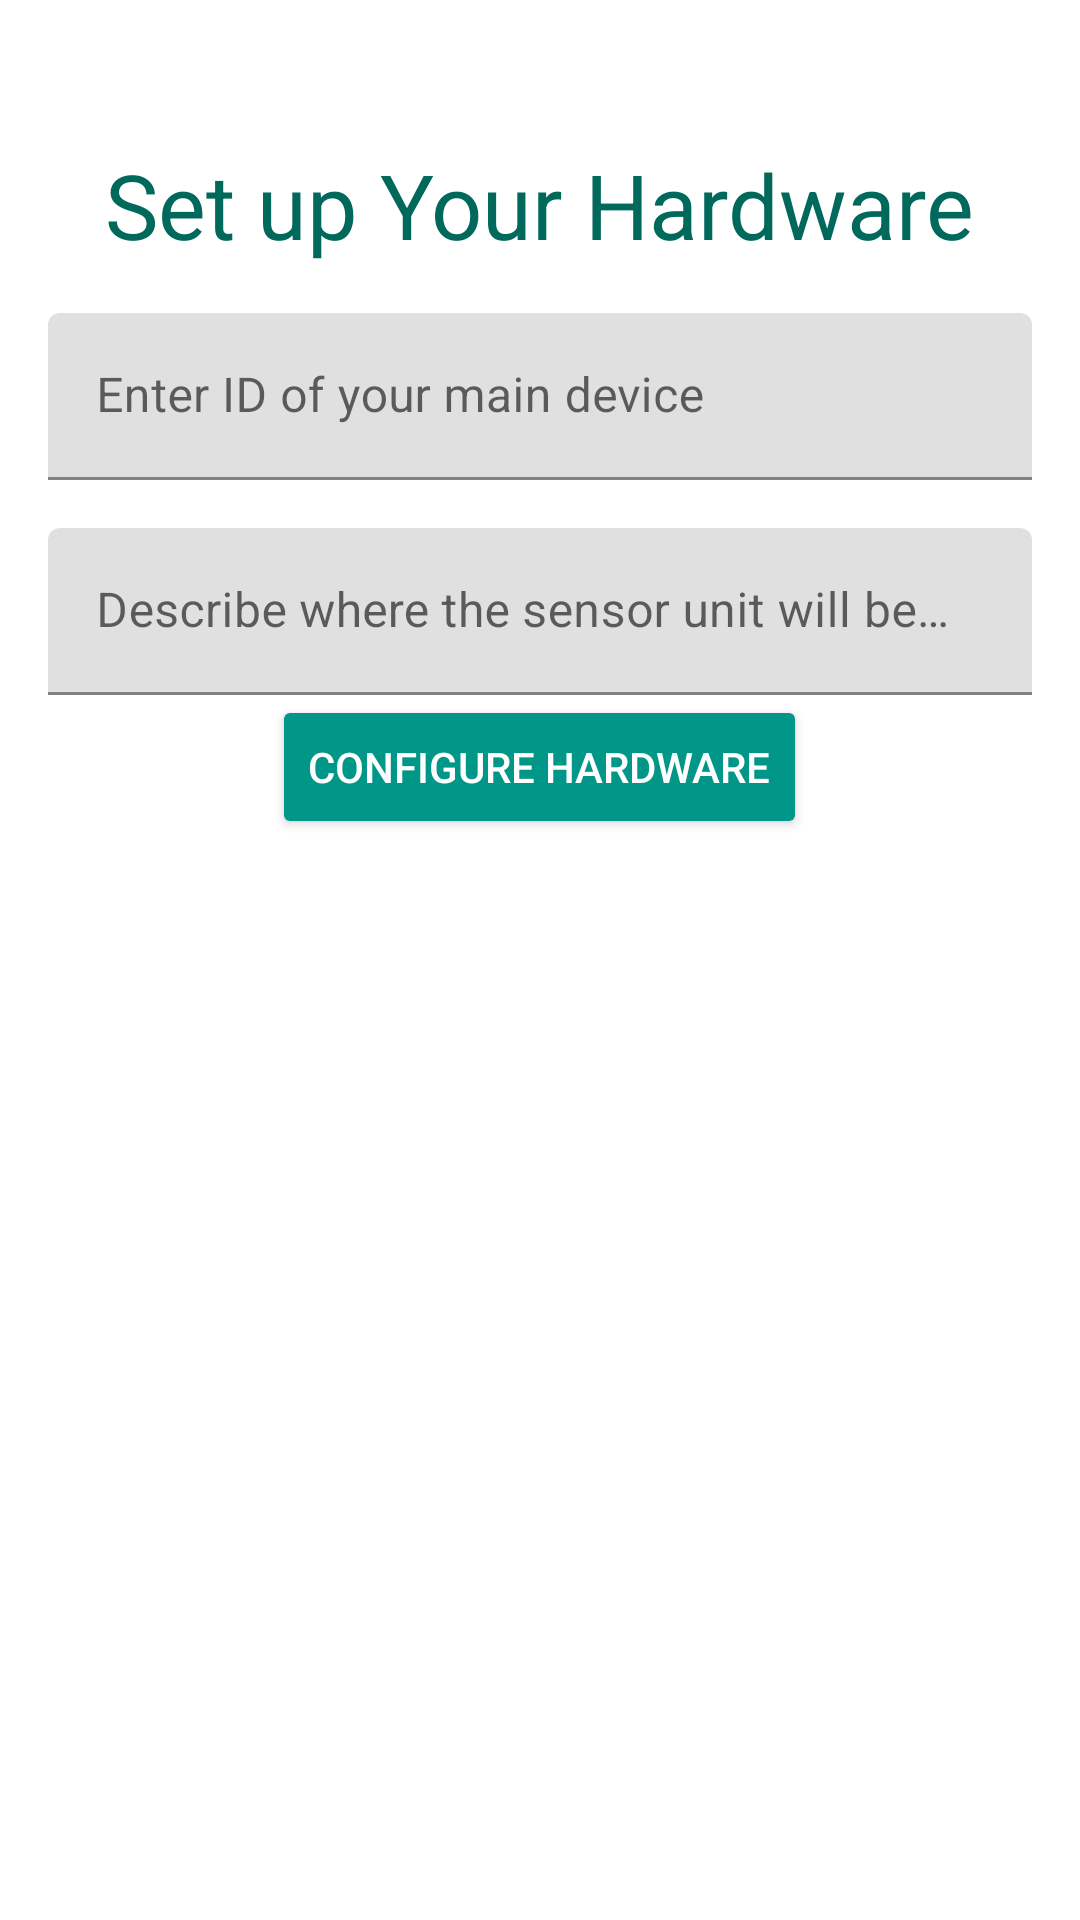

Produce the Android XML layout that renders to this screen, including the resource entries it uses.
<!-- AndroidManifest.xml: application theme AppTheme -->
<!-- res/layout/activity_configure_hardware.xml -->
<?xml version="1.0" encoding="utf-8"?>
<androidx.constraintlayout.widget.ConstraintLayout xmlns:android="http://schemas.android.com/apk/res/android"
    xmlns:app="http://schemas.android.com/apk/res-auto"
    xmlns:tools="http://schemas.android.com/tools"
    android:layout_width="match_parent"
    android:layout_height="match_parent"
    tools:context=".ConfigureHardware">

    <ScrollView
        android:layout_width="match_parent"
        android:layout_height="match_parent">

        <LinearLayout
            android:layout_width="match_parent"
            android:layout_height="wrap_content"
            android:gravity="center_horizontal"
            android:padding="16dp"
            android:orientation="vertical" >

            <TextView
                android:id="@+id/textView"
                android:layout_width="wrap_content"
                android:layout_height="wrap_content"
                android:layout_marginTop="32dp"
                android:text="Set up Your Hardware"
                android:textColor="@color/colorPrimaryDark"
                android:textSize="30sp" />

            <com.google.android.material.textfield.TextInputLayout
                android:layout_width="match_parent"
                android:layout_height="wrap_content"
                android:paddingTop="@dimen/formVaueTopPadding">

                <com.google.android.material.textfield.TextInputEditText
                    android:id="@+id/device_id"
                    android:layout_width="match_parent"
                    android:layout_height="wrap_content"
                    android:hint="Enter ID of your main device" />
            </com.google.android.material.textfield.TextInputLayout>

            <com.google.android.material.textfield.TextInputLayout
                android:layout_width="match_parent"
                android:layout_height="wrap_content"
                android:paddingTop="@dimen/formVaueTopPadding">

                <com.google.android.material.textfield.TextInputEditText
                    android:id="@+id/description"
                    android:layout_width="match_parent"
                    android:layout_height="wrap_content"
                    android:hint="Describe where the sensor unit will be placed"/>

            </com.google.android.material.textfield.TextInputLayout>

            <Button
                android:id="@+id/button"
                android:layout_width="wrap_content"
                android:layout_height="wrap_content"
                android:backgroundTint="@color/colorAccent"
                android:textColor="#FFFFFF"
                android:text="Configure Hardware"
                android:onClick="configure"
                android:textSize="14sp" />

        </LinearLayout>
    </ScrollView>

</androidx.constraintlayout.widget.ConstraintLayout>
<!-- resources referenced by this layout -->
<resources>
  <color name="colorAccent">#009688</color>
  <color name="colorPrimaryDark">#00695C</color>
  <dimen name="formVaueTopPadding">16dp</dimen>
  <style name="AppTheme" parent="Theme.MaterialComponents.Light.NoActionBar">
          
          <item name="colorPrimary">@color/colorPrimary</item>
          <item name="colorPrimaryDark">@color/colorPrimaryDark</item>
          <item name="colorAccent">@color/colorAccent</item>
      </style>
  <color name="colorPrimary">#00897B</color>
</resources>
